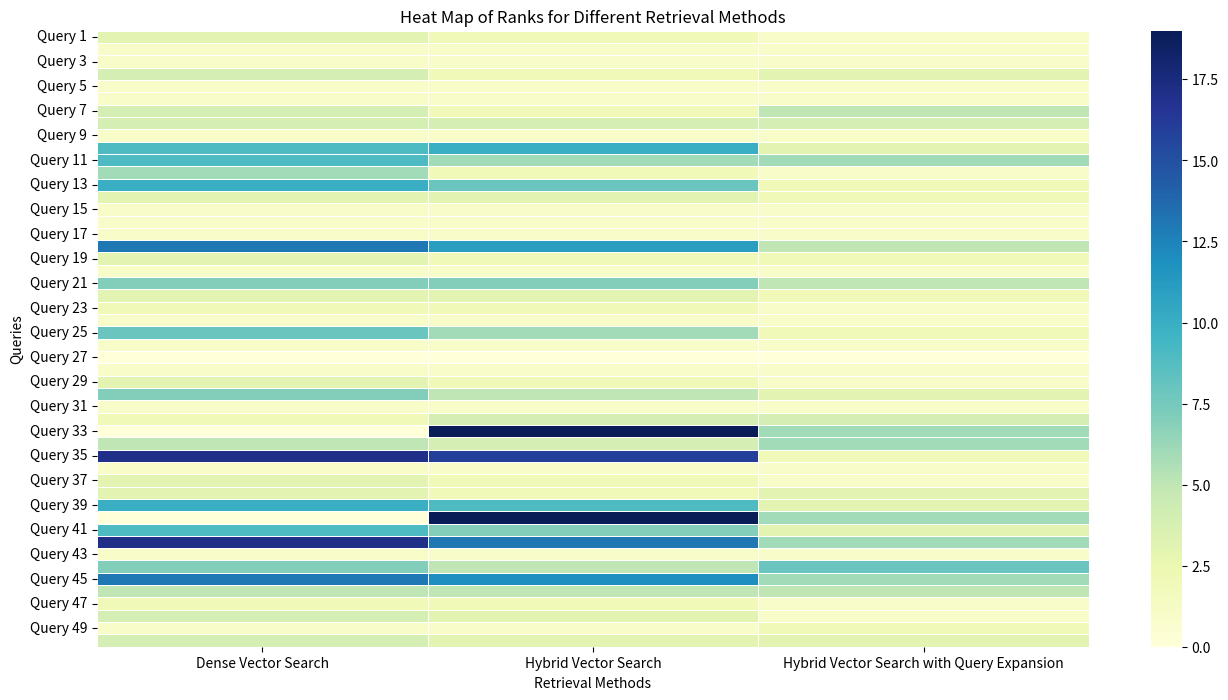

Reproduce this figure in Python.
import numpy as np
from scipy import stats
import pandas as pd
import seaborn as sns
import matplotlib.pyplot as plt

ranks1 = np.array(
    [
        3,
        1,
        1,
        4,
        1,
        1,
        4,
        4,
        1,
        9,
        9,
        6,
        10,
        3,
        1,
        1,
        1,
        13,
        3,
        1,
        7,
        3,
        2,
        1,
        8,
        1,
        0,
        1,
        3,
        7,
        1,
        2,
        0,
        5,
        17,
        1,
        3,
        3,
        10,
        0,
        9,
        17,
        1,
        7,
        13,
        5,
        2,
        4,
        1,
        4,
    ]
)
ranks2 = np.array(
    [
        2,
        1,
        1,
        2,
        1,
        1,
        2,
        4,
        1,
        10,
        6,
        2,
        8,
        3,
        1,
        1,
        1,
        11,
        2,
        1,
        7,
        3,
        2,
        1,
        6,
        1,
        0,
        1,
        2,
        5,
        1,
        4,
        19,
        4,
        16,
        1,
        2,
        2,
        9,
        19,
        7,
        13,
        1,
        5,
        12,
        5,
        2,
        3,
        1,
        3,
    ]
)
rank3 = np.array(
    [
        1,
        1,
        1,
        3,
        1,
        1,
        5,
        4,
        1,
        3,
        6,
        1,
        2,
        2,
        1,
        1,
        1,
        5,
        2,
        1,
        5,
        2,
        1,
        1,
        2,
        1,
        0,
        1,
        1,
        3,
        1,
        4,
        6,
        6,
        2,
        1,
        1,
        3,
        3,
        6,
        3,
        6,
        1,
        8,
        6,
        5,
        1,
        1,
        2,
        3,
    ]
)

stat, p_value = stats.wilcoxon(ranks1.tolist(), ranks2.tolist())

print("t-statistic:", stat)
print("p-value:", p_value)

data = {
    'Dense Vector Search' : ranks1.tolist(),
    'Hybrid Vector Search': ranks2.tolist(),
    'Hybrid Vector Search with Query Expansion': rank3.tolist(),
}

df = pd.DataFrame(data, index=[f"Query {i}" for i in range(1, 51)])
plt.figure(figsize=(16, 8))
sns.heatmap(df, annot=False, cmap="YlGnBu", linewidths=0.5)
plt.title('Heat Map of Ranks for Different Retrieval Methods')
plt.xlabel('Retrieval Methods')
plt.ylabel('Queries')
plt.show()
